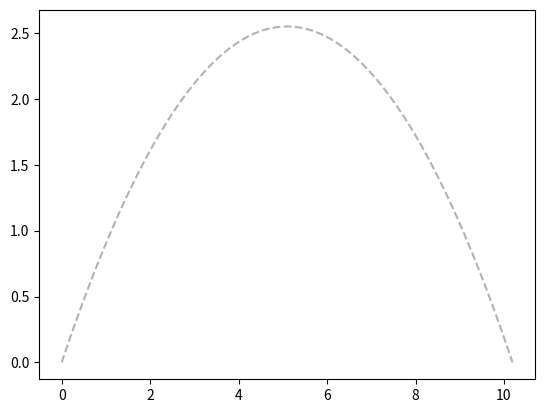

Source code (Python):
import matplotlib.pyplot as plt
from matplotlib.animation import FuncAnimation
import numpy as np

# Program assumes launch angle is 45 deg and there is no final height y
# ----------Setup---------- 
v0 = 10.0                           # launch speed [m/s]
phi_deg = 45.0                      # launch angle [deg]
phi = np.deg2rad(phi_deg)           # launch angle [rad]
vx0 = v0*np.cos(phi)                # launch speed (horizontal component) [m/s] 
vy0 = v0*np.sin(phi)                # launch speed (vertical component) [m/s]
t0 = 0.0                            # initial launch time [s]
x0 = 0.0                            # launch position (horizontal component) [m]
y0 = 0.0                            # launch position (vertical component) [m]
g = 9.81                            # gravational constant [m/s^2]
tf = 2 * vy0/g                      # final time [s]
t = np.linspace(t0, tf, num=500)    # time array [s]

# ----------Logic----------
vx = vx0
vy = vy0 - g*t
x = x0 + vx0*t
y = y0 + vy0*t - 0.5*g*t**2

# ----------Animation---------- 
fig, ax = plt.subplots()
ax.plot(x, y, 'k--', alpha=0.3)
ball, = ax.plot([], [], 'ro', markersize=8)

def init():
    ball.set_data([], [])
    return ball,

def update(i):
    ball.set_data([x[i]], [y[i]])
    return ball,

ani = FuncAnimation(
    fig, 
    update, 
    frames=len(t),
    init_func=init, 
    interval=1)
plt.show()
